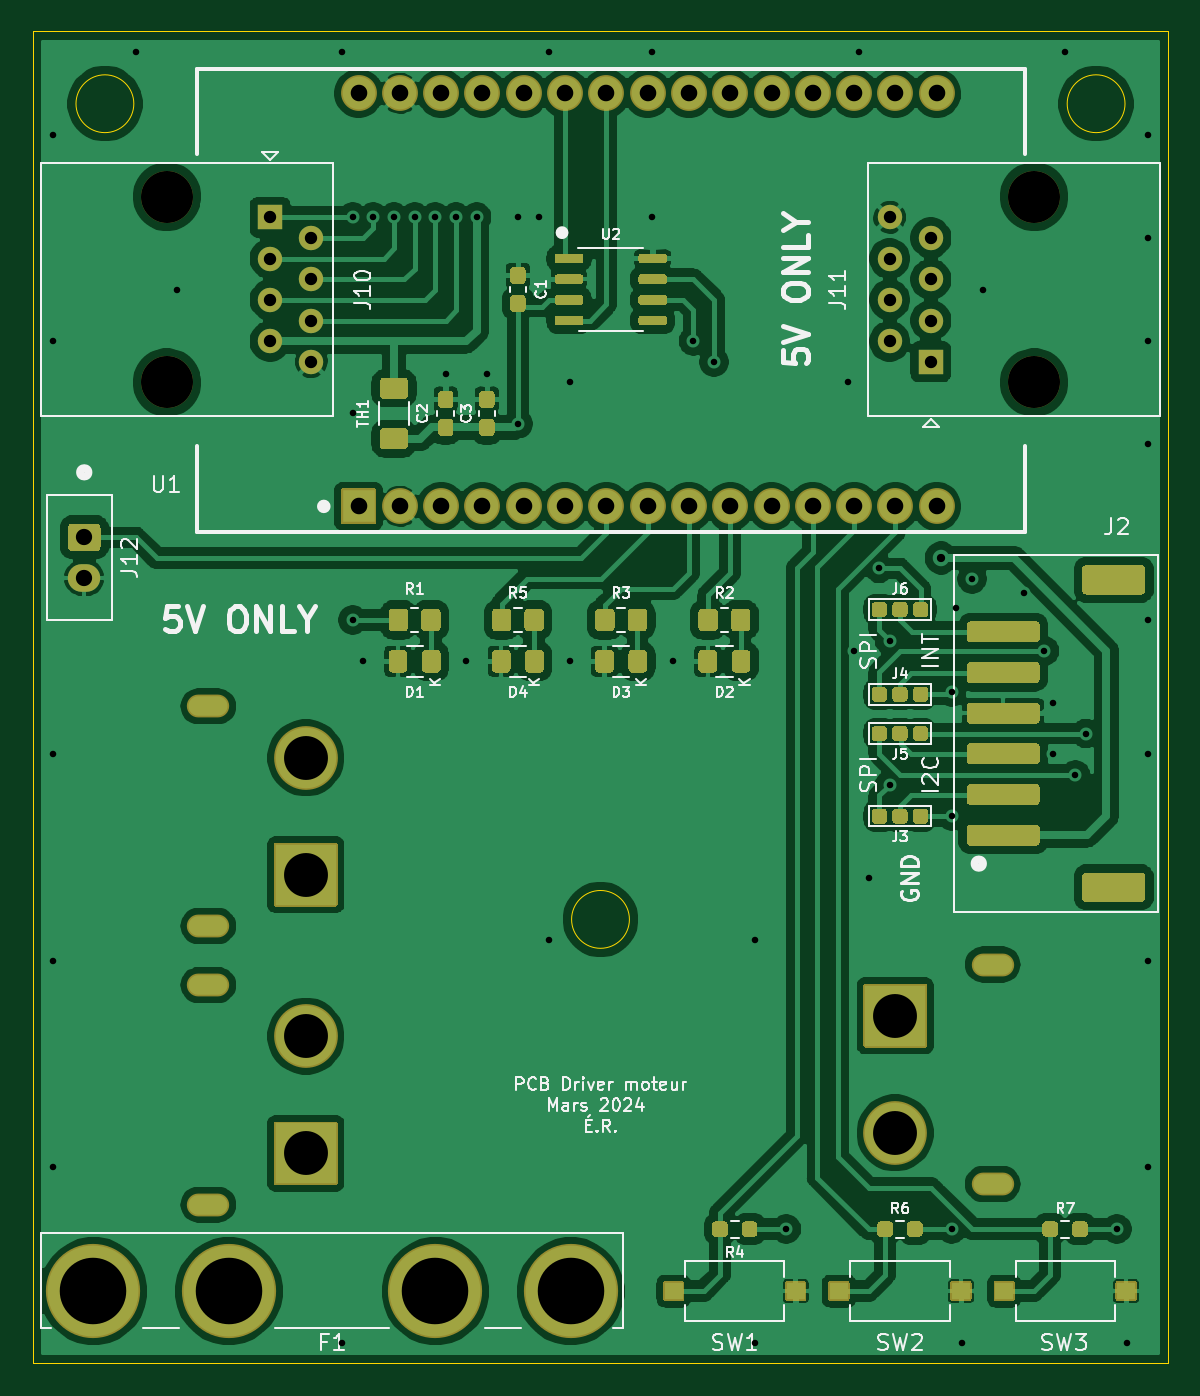
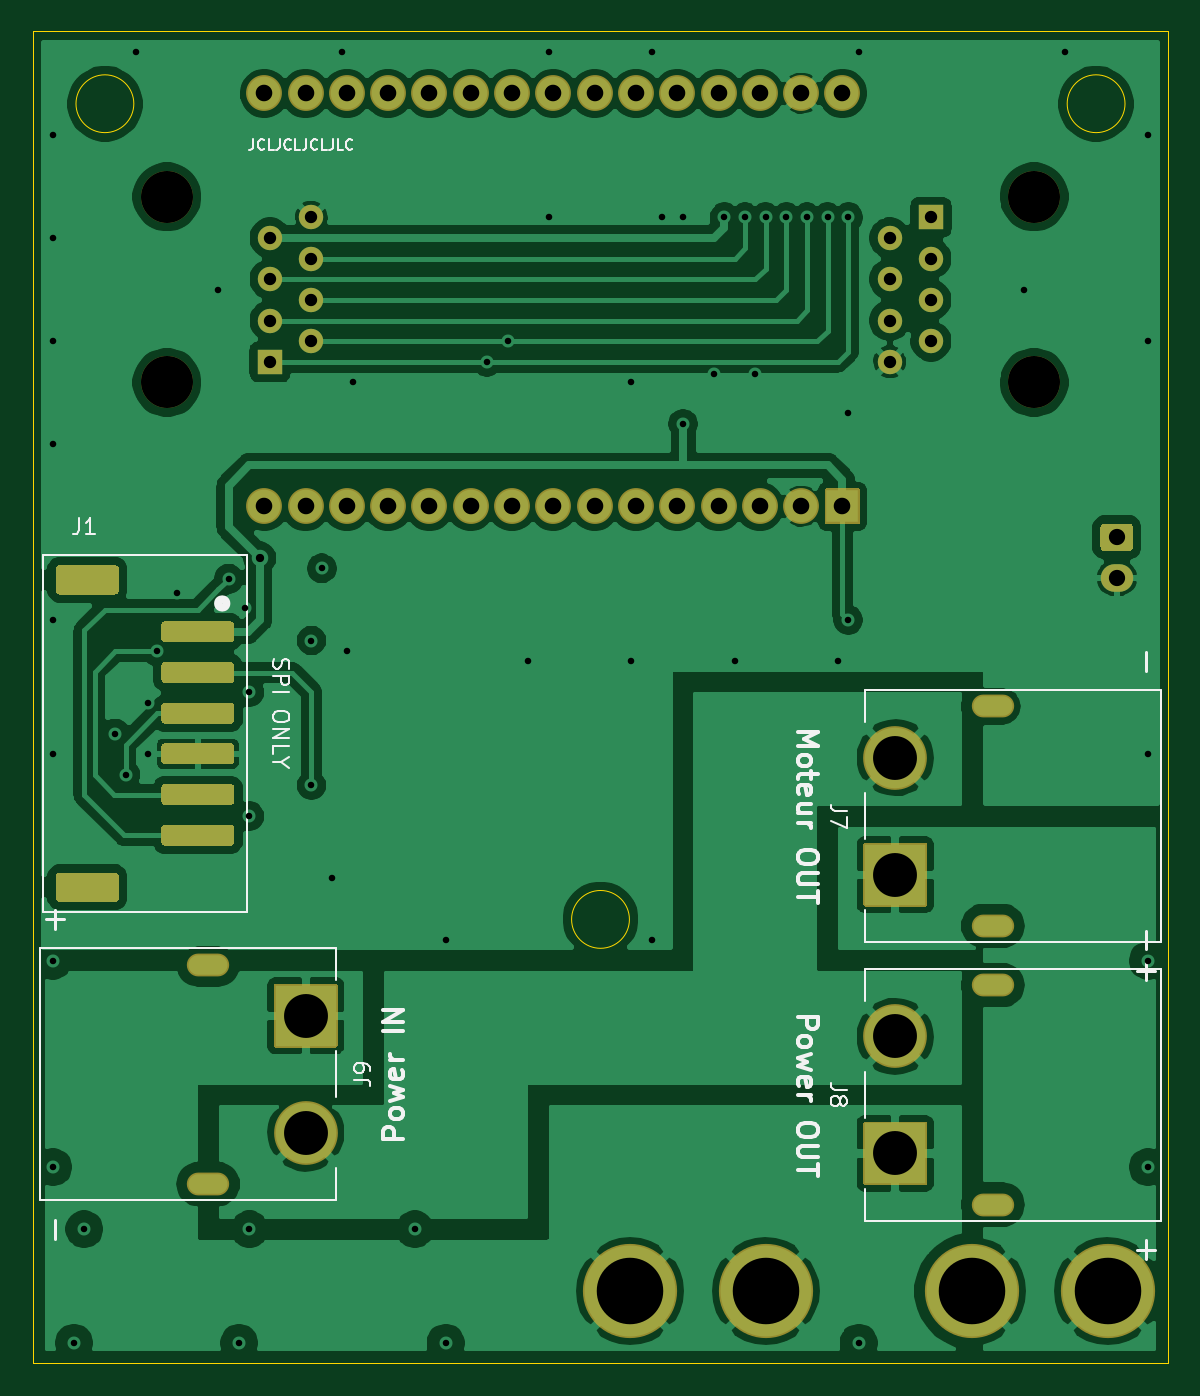
Circuit board: 11 layer files. Board 69.8 x 81.9 mm.
- bottom_copper: Shield Drive Moteur DC-B_Cu.gbl (154140 bytes)
- bottom_mask: Shield Drive Moteur DC-B_Mask.gbs (6807 bytes)
- paste: Shield Drive Moteur DC-B_Paste.gbp (3244 bytes)
- bottom_silk: Shield Drive Moteur DC-B_SilkS.gbo (14718 bytes)
- outline: Shield Drive Moteur DC-Edge_Cuts.gm1 (979 bytes)
- top_copper: Shield Drive Moteur DC-F_Cu.gtl (254573 bytes)
- top_mask: Shield Drive Moteur DC-F_Mask.gts (25871 bytes)
- paste: Shield Drive Moteur DC-F_Paste.gtp (20415 bytes)
- top_silk: Shield Drive Moteur DC-F_SilkS.gto (37906 bytes)
- drill: Shield Drive Moteur DC-NPTH.drl (349 bytes)
- drill: Shield Drive Moteur DC-PTH.drl (2716 bytes)

=== bottom_copper: Shield Drive Moteur DC-B_Cu.gbl (154140 bytes, source omitted) ===
=== bottom_mask: Shield Drive Moteur DC-B_Mask.gbs (6807 bytes, source omitted) ===
=== paste: Shield Drive Moteur DC-B_Paste.gbp ===
G04 #@! TF.GenerationSoftware,KiCad,Pcbnew,(5.1.9)-1*
G04 #@! TF.CreationDate,2024-04-03T19:01:00-04:00*
G04 #@! TF.ProjectId,Shield Drive Moteur DC,53686965-6c64-4204-9472-697665204d6f,rev?*
G04 #@! TF.SameCoordinates,Original*
G04 #@! TF.FileFunction,Paste,Bot*
G04 #@! TF.FilePolarity,Positive*
%FSLAX46Y46*%
G04 Gerber Fmt 4.6, Leading zero omitted, Abs format (unit mm)*
G04 Created by KiCad (PCBNEW (5.1.9)-1) date 2024-04-03 19:01:00*
%MOMM*%
%LPD*%
G01*
G04 APERTURE LIST*
G04 APERTURE END LIST*
G36*
G01*
X210089600Y-104660000D02*
X214090400Y-104660000D01*
G75*
G02*
X214340000Y-104909600I0J-249600D01*
G01*
X214340000Y-105710400D01*
G75*
G02*
X214090400Y-105960000I-249600J0D01*
G01*
X210089600Y-105960000D01*
G75*
G02*
X209840000Y-105710400I0J249600D01*
G01*
X209840000Y-104909600D01*
G75*
G02*
X210089600Y-104660000I249600J0D01*
G01*
G37*
G36*
G01*
X217190200Y-107610000D02*
X220589800Y-107610000D01*
G75*
G02*
X220840000Y-107860200I0J-250200D01*
G01*
X220840000Y-109159800D01*
G75*
G02*
X220589800Y-109410000I-250200J0D01*
G01*
X217190200Y-109410000D01*
G75*
G02*
X216940000Y-109159800I0J250200D01*
G01*
X216940000Y-107860200D01*
G75*
G02*
X217190200Y-107610000I250200J0D01*
G01*
G37*
G36*
G01*
X217190200Y-88710000D02*
X220589800Y-88710000D01*
G75*
G02*
X220840000Y-88960200I0J-250200D01*
G01*
X220840000Y-90259800D01*
G75*
G02*
X220589800Y-90510000I-250200J0D01*
G01*
X217190200Y-90510000D01*
G75*
G02*
X216940000Y-90259800I0J250200D01*
G01*
X216940000Y-88960200D01*
G75*
G02*
X217190200Y-88710000I250200J0D01*
G01*
G37*
G36*
G01*
X210089600Y-102160000D02*
X214090400Y-102160000D01*
G75*
G02*
X214340000Y-102409600I0J-249600D01*
G01*
X214340000Y-103210400D01*
G75*
G02*
X214090400Y-103460000I-249600J0D01*
G01*
X210089600Y-103460000D01*
G75*
G02*
X209840000Y-103210400I0J249600D01*
G01*
X209840000Y-102409600D01*
G75*
G02*
X210089600Y-102160000I249600J0D01*
G01*
G37*
G36*
G01*
X210089600Y-99660000D02*
X214090400Y-99660000D01*
G75*
G02*
X214340000Y-99909600I0J-249600D01*
G01*
X214340000Y-100710400D01*
G75*
G02*
X214090400Y-100960000I-249600J0D01*
G01*
X210089600Y-100960000D01*
G75*
G02*
X209840000Y-100710400I0J249600D01*
G01*
X209840000Y-99909600D01*
G75*
G02*
X210089600Y-99660000I249600J0D01*
G01*
G37*
G36*
G01*
X210089600Y-97160000D02*
X214090400Y-97160000D01*
G75*
G02*
X214340000Y-97409600I0J-249600D01*
G01*
X214340000Y-98210400D01*
G75*
G02*
X214090400Y-98460000I-249600J0D01*
G01*
X210089600Y-98460000D01*
G75*
G02*
X209840000Y-98210400I0J249600D01*
G01*
X209840000Y-97409600D01*
G75*
G02*
X210089600Y-97160000I249600J0D01*
G01*
G37*
G36*
G01*
X210089600Y-94660000D02*
X214090400Y-94660000D01*
G75*
G02*
X214340000Y-94909600I0J-249600D01*
G01*
X214340000Y-95710400D01*
G75*
G02*
X214090400Y-95960000I-249600J0D01*
G01*
X210089600Y-95960000D01*
G75*
G02*
X209840000Y-95710400I0J249600D01*
G01*
X209840000Y-94909600D01*
G75*
G02*
X210089600Y-94660000I249600J0D01*
G01*
G37*
G36*
G01*
X210089600Y-92160000D02*
X214090400Y-92160000D01*
G75*
G02*
X214340000Y-92409600I0J-249600D01*
G01*
X214340000Y-93210400D01*
G75*
G02*
X214090400Y-93460000I-249600J0D01*
G01*
X210089600Y-93460000D01*
G75*
G02*
X209840000Y-93210400I0J249600D01*
G01*
X209840000Y-92409600D01*
G75*
G02*
X210089600Y-92160000I249600J0D01*
G01*
G37*
M02*

=== bottom_silk: Shield Drive Moteur DC-B_SilkS.gbo (14718 bytes, source omitted) ===
=== outline: Shield Drive Moteur DC-Edge_Cuts.gm1 ===
G04 #@! TF.GenerationSoftware,KiCad,Pcbnew,(5.1.9)-1*
G04 #@! TF.CreationDate,2024-04-03T19:01:00-04:00*
G04 #@! TF.ProjectId,Shield Drive Moteur DC,53686965-6c64-4204-9472-697665204d6f,rev?*
G04 #@! TF.SameCoordinates,Original*
G04 #@! TF.FileFunction,Profile,NP*
%FSLAX46Y46*%
G04 Gerber Fmt 4.6, Leading zero omitted, Abs format (unit mm)*
G04 Created by KiCad (PCBNEW (5.1.9)-1) date 2024-04-03 19:01:00*
%MOMM*%
%LPD*%
G01*
G04 APERTURE LIST*
G04 #@! TA.AperFunction,Profile*
%ADD10C,0.050000*%
G04 #@! TD*
G04 APERTURE END LIST*
D10*
X189103000Y-110490000D02*
G75*
G03*
X189103000Y-110490000I-1778000J0D01*
G01*
X158623000Y-60325000D02*
G75*
G03*
X158623000Y-60325000I-1778000J0D01*
G01*
X219583000Y-60325000D02*
G75*
G03*
X219583000Y-60325000I-1778000J0D01*
G01*
X152400000Y-55880000D02*
X152400000Y-137795000D01*
X222250000Y-55880000D02*
X152400000Y-55880000D01*
X222250000Y-137795000D02*
X222250000Y-55880000D01*
X222250000Y-137795000D02*
X152400000Y-137795000D01*
M02*

=== top_copper: Shield Drive Moteur DC-F_Cu.gtl (254573 bytes, source omitted) ===
=== top_mask: Shield Drive Moteur DC-F_Mask.gts (25871 bytes, source omitted) ===
=== paste: Shield Drive Moteur DC-F_Paste.gtp (20415 bytes, source omitted) ===
=== top_silk: Shield Drive Moteur DC-F_SilkS.gto (37906 bytes, source omitted) ===
=== drill: Shield Drive Moteur DC-NPTH.drl ===
M48
; DRILL file {KiCad (5.1.9)-1} date 04/03/24 19:01:08
; FORMAT={-:-/ absolute / metric / decimal}
; #@! TF.CreationDate,2024-04-03T19:01:08-04:00
; #@! TF.GenerationSoftware,Kicad,Pcbnew,(5.1.9)-1
; #@! TF.FileFunction,NonPlated,1,4,NPTH
FMAT,2
METRIC
T1C3.200
%
G90
G05
T1
X160.655Y-66.04
X160.655Y-77.47
X213.995Y-66.04
X213.995Y-77.47
T0
M30

=== drill: Shield Drive Moteur DC-PTH.drl ===
M48
; DRILL file {KiCad (5.1.9)-1} date 04/03/24 19:01:08
; FORMAT={-:-/ absolute / metric / decimal}
; #@! TF.CreationDate,2024-04-03T19:01:08-04:00
; #@! TF.GenerationSoftware,Kicad,Pcbnew,(5.1.9)-1
; #@! TF.FileFunction,Plated,1,4,PTH
FMAT,2
METRIC
T1C0.400
T2C0.508
T3C0.600
T4C0.760
T5C1.000
T6C1.020
T7C2.700
T8C4.090
%
G90
G05
T1
X153.67Y-62.23
X153.67Y-74.93
X153.67Y-100.33
X153.67Y-113.03
X153.67Y-125.73
X158.75Y-57.15
X161.29Y-71.755
X171.45Y-57.15
X171.45Y-136.525
X172.085Y-67.31
X172.085Y-79.375
X172.085Y-92.075
X172.72Y-94.615
X173.355Y-67.31
X174.625Y-67.31
X175.895Y-67.31
X177.165Y-67.31
X177.8Y-76.952
X178.435Y-67.31
X179.07Y-94.615
X179.705Y-67.31
X180.34Y-76.952
X182.245Y-67.31
X182.245Y-80.01
X183.515Y-67.31
X184.15Y-57.15
X184.15Y-111.76
X185.42Y-77.47
X185.42Y-94.615
X190.5Y-57.15
X190.5Y-67.31
X191.77Y-94.615
X193.04Y-74.93
X194.31Y-76.2
X196.85Y-111.76
X196.85Y-136.525
X198.755Y-129.54
X202.565Y-77.47
X202.946Y-93.98
X203.2Y-57.15
X203.835Y-107.95
X204.47Y-88.9
X205.105Y-93.345
X205.105Y-102.235
X208.915Y-96.52
X208.915Y-104.14
X208.915Y-129.54
X209.169Y-91.313
X209.55Y-136.525
X210.185Y-89.535
X210.82Y-71.755
X213.36Y-90.424
X214.63Y-93.98
X215.148Y-97.155
X215.148Y-100.33
X215.9Y-57.15
X216.535Y-101.6
X217.17Y-99.06
X219.075Y-129.54
X219.71Y-136.525
X220.98Y-62.23
X220.98Y-68.58
X220.98Y-74.93
X220.98Y-81.28
X220.98Y-92.075
X220.98Y-100.33
X220.98Y-113.03
X220.98Y-125.73
T2
X208.28Y-88.265
T4
X167.005Y-67.31
X167.005Y-69.85
X167.005Y-72.39
X167.005Y-74.93
X169.545Y-68.58
X169.545Y-71.12
X169.545Y-73.66
X169.545Y-76.2
X205.105Y-67.31
X205.105Y-69.85
X205.105Y-72.39
X205.105Y-74.93
X207.645Y-68.58
X207.645Y-71.12
X207.645Y-73.66
X207.645Y-76.2
T5
X155.575Y-86.995
X155.575Y-89.495
T6
X172.445Y-59.69
X172.445Y-85.09
X174.985Y-59.69
X174.985Y-85.09
X177.525Y-59.69
X177.525Y-85.09
X180.065Y-59.69
X180.065Y-85.09
X182.605Y-59.69
X182.605Y-85.09
X185.145Y-59.69
X185.145Y-85.09
X187.685Y-59.69
X187.685Y-85.09
X190.225Y-59.69
X190.225Y-85.09
X192.765Y-59.69
X192.765Y-85.09
X195.305Y-59.69
X195.305Y-85.09
X197.845Y-59.69
X197.845Y-85.09
X200.385Y-59.69
X200.385Y-85.09
X202.925Y-59.69
X202.925Y-85.09
X205.465Y-59.69
X205.465Y-85.09
X208.005Y-59.69
X208.005Y-85.09
T7
X169.195Y-100.54
X169.195Y-107.74
X169.195Y-117.685
X169.195Y-124.885
X205.455Y-116.415
X205.455Y-123.615
T8
X156.14Y-133.35
X164.47Y-133.35
X177.17Y-133.35
X185.5Y-133.35
T3
G00X163.745Y-97.39
M15
G01X162.645Y-97.39
M16
G05
G00X163.745Y-110.89
M15
G01X162.645Y-110.89
M16
G05
G00X163.745Y-114.535
M15
G01X162.645Y-114.535
M16
G05
G00X163.745Y-128.035
M15
G01X162.645Y-128.035
M16
G05
G00X210.905Y-113.265
M15
G01X212.005Y-113.265
M16
G05
G00X210.905Y-126.765
M15
G01X212.005Y-126.765
M16
G05
T0
M30

